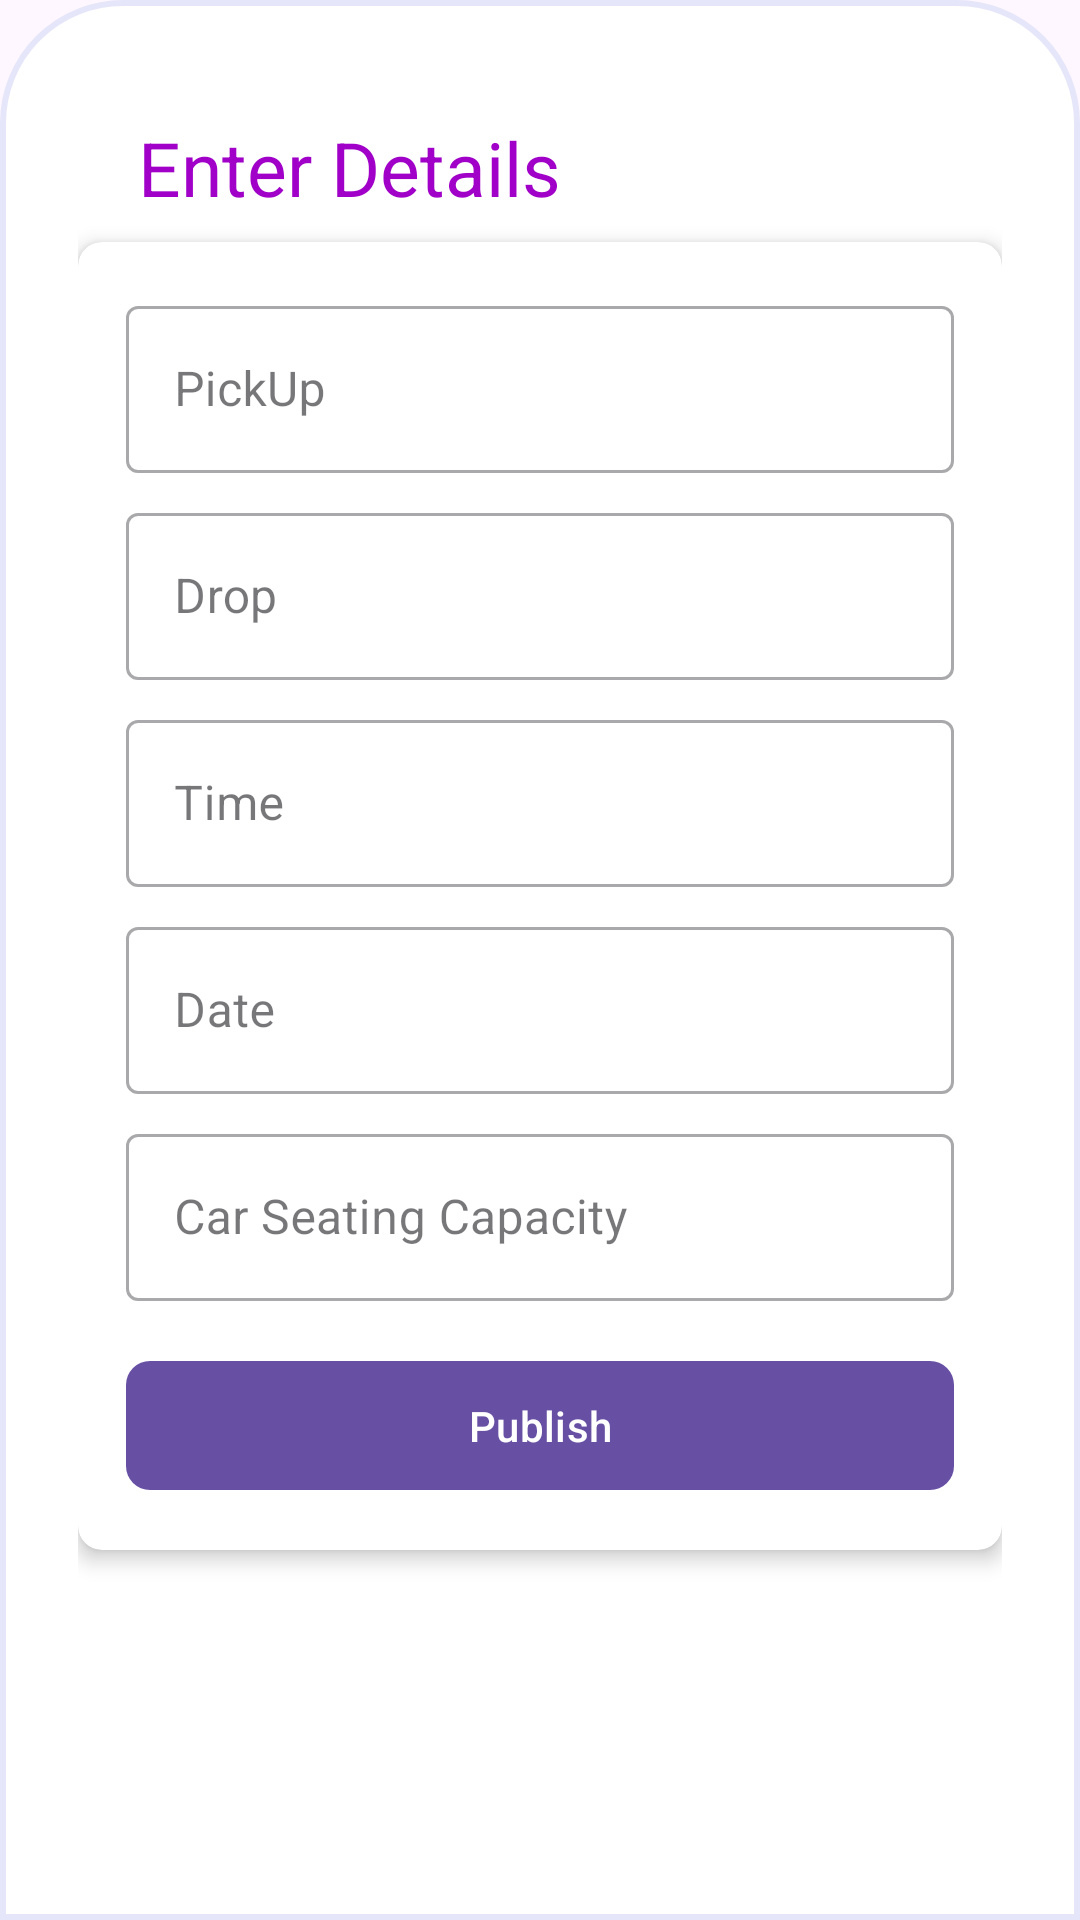

Here is an Android app screen rendered from its layout file. Give the layout XML and the strings, colors and styles it references.
<!-- AndroidManifest.xml: application theme Theme.RapiSoft -->
<!-- res/layout/bottomsheetlayout.xml -->
<?xml version="1.0" encoding="utf-8"?>
<LinearLayout
    xmlns:android="http://schemas.android.com/apk/res/android"
    xmlns:app="http://schemas.android.com/apk/res-auto"
    android:layout_width="match_parent"
    android:layout_height="match_parent"
    android:background="@drawable/dialog_bkg"
    android:orientation="vertical">
    <ImageView
        android:layout_width="70dp"
        android:layout_height="wrap_content"
        android:scaleType="centerCrop"
        android:src="@drawable/baseline_remove_24"
        android:layout_gravity="center|top"/>



    <ScrollView
        android:layout_width="match_parent"
        android:layout_height="match_parent">

        <LinearLayout
            android:layout_width="match_parent"
            android:layout_height="wrap_content"
            android:orientation="vertical"
            android:padding="16dp">
            <TextView
                android:layout_width="wrap_content"
                android:layout_height="wrap_content"
                android:text="Enter Details"
                android:textSize="25sp"
                android:padding="8dp"
                android:textColor="#a000c8"
                android:layout_marginStart="12dp"
                android:layout_marginTop="5dp"
                >


            </TextView>

            <androidx.cardview.widget.CardView
                android:layout_width="match_parent"
                android:layout_height="wrap_content"
                android:layout_marginBottom="16dp"
                app:cardCornerRadius="8dp"
                app:cardElevation="4dp">

                <LinearLayout
                    android:layout_width="match_parent"
                    android:layout_height="wrap_content"
                    android:orientation="vertical"
                    android:padding="16dp">

                    <com.google.android.material.textfield.TextInputLayout
                        android:layout_width="match_parent"
                        android:layout_height="wrap_content"
                        android:hint="PickUp"
                        android:layout_marginBottom="8dp"
                        style="@style/Widget.MaterialComponents.TextInputLayout.OutlinedBox">

                        <com.google.android.material.textfield.TextInputEditText
                            android:layout_width="match_parent"
                            android:layout_height="wrap_content"/>
                    </com.google.android.material.textfield.TextInputLayout>

                    <com.google.android.material.textfield.TextInputLayout
                        android:layout_width="match_parent"
                        android:layout_height="wrap_content"
                        android:hint="Drop"
                        android:layout_marginBottom="8dp"
                        style="@style/Widget.MaterialComponents.TextInputLayout.OutlinedBox">

                        <com.google.android.material.textfield.TextInputEditText
                            android:layout_width="match_parent"
                            android:layout_height="wrap_content"/>
                    </com.google.android.material.textfield.TextInputLayout>

                    <com.google.android.material.textfield.TextInputLayout
                        android:layout_width="match_parent"
                        android:layout_height="wrap_content"
                        android:hint="Time"
                        android:layout_marginBottom="8dp"
                        style="@style/Widget.MaterialComponents.TextInputLayout.OutlinedBox">

                        <com.google.android.material.textfield.TextInputEditText
                            android:layout_width="match_parent"
                            android:layout_height="wrap_content"
                            android:inputType="time"/>
                    </com.google.android.material.textfield.TextInputLayout>

                    <com.google.android.material.textfield.TextInputLayout
                        android:layout_width="match_parent"
                        android:layout_height="wrap_content"
                        android:hint="Date"
                        android:layout_marginBottom="8dp"
                        style="@style/Widget.MaterialComponents.TextInputLayout.OutlinedBox">

                        <com.google.android.material.textfield.TextInputEditText
                            android:layout_width="match_parent"
                            android:layout_height="wrap_content"
                            android:inputType="date"/>
                    </com.google.android.material.textfield.TextInputLayout>





                    <com.google.android.material.textfield.TextInputLayout
                        android:layout_width="match_parent"
                        android:layout_height="wrap_content"
                        android:hint="Car Seating Capacity"
                        android:layout_marginBottom="16dp"
                        style="@style/Widget.MaterialComponents.TextInputLayout.OutlinedBox">

                        <com.google.android.material.textfield.TextInputEditText
                            android:layout_width="match_parent"
                            android:layout_height="wrap_content"
                            android:inputType="number"/>
                    </com.google.android.material.textfield.TextInputLayout>

                    <com.google.android.material.button.MaterialButton
                        android:id="@+id/publishButton"
                        android:layout_width="match_parent"
                        android:layout_height="wrap_content"
                        android:text="Publish"
                        android:textAllCaps="false"
                        android:padding="12dp"
                        app:cornerRadius="8dp"/>

                </LinearLayout>
            </androidx.cardview.widget.CardView>
        </LinearLayout>
    </ScrollView>
</LinearLayout>
<!-- resources referenced by this layout -->
<resources>
  <!-- drawable dialog_bkg (drawable) -->
  <?xml version="1.0" encoding="utf-8"?>
  <shape xmlns:android="http://schemas.android.com/apk/res/android">
  
      <solid
          android:color="@color/white"/>
      <corners
          android:topLeftRadius="40dp"
          android:topRightRadius="40dp"
          />
      <padding
          android:left="10dp"
          android:right="10dp"
          android:top="10dp"
          android:bottom="10dp"/>
      <stroke
          android:width="2dp"
          android:color="#E6e6fa"/>
  
  </shape>
  <style name="Theme.RapiSoft" parent="Base.Theme.RapiSoft" />
  <style name="Base.Theme.RapiSoft" parent="Theme.Material3.DayNight.NoActionBar">
          
          
      </style>
  <!-- not gathered from this repository: default colours our renderer supplied (Android Studio template values) -->
  <color name="white">#FFFFFFFF</color>
</resources>
